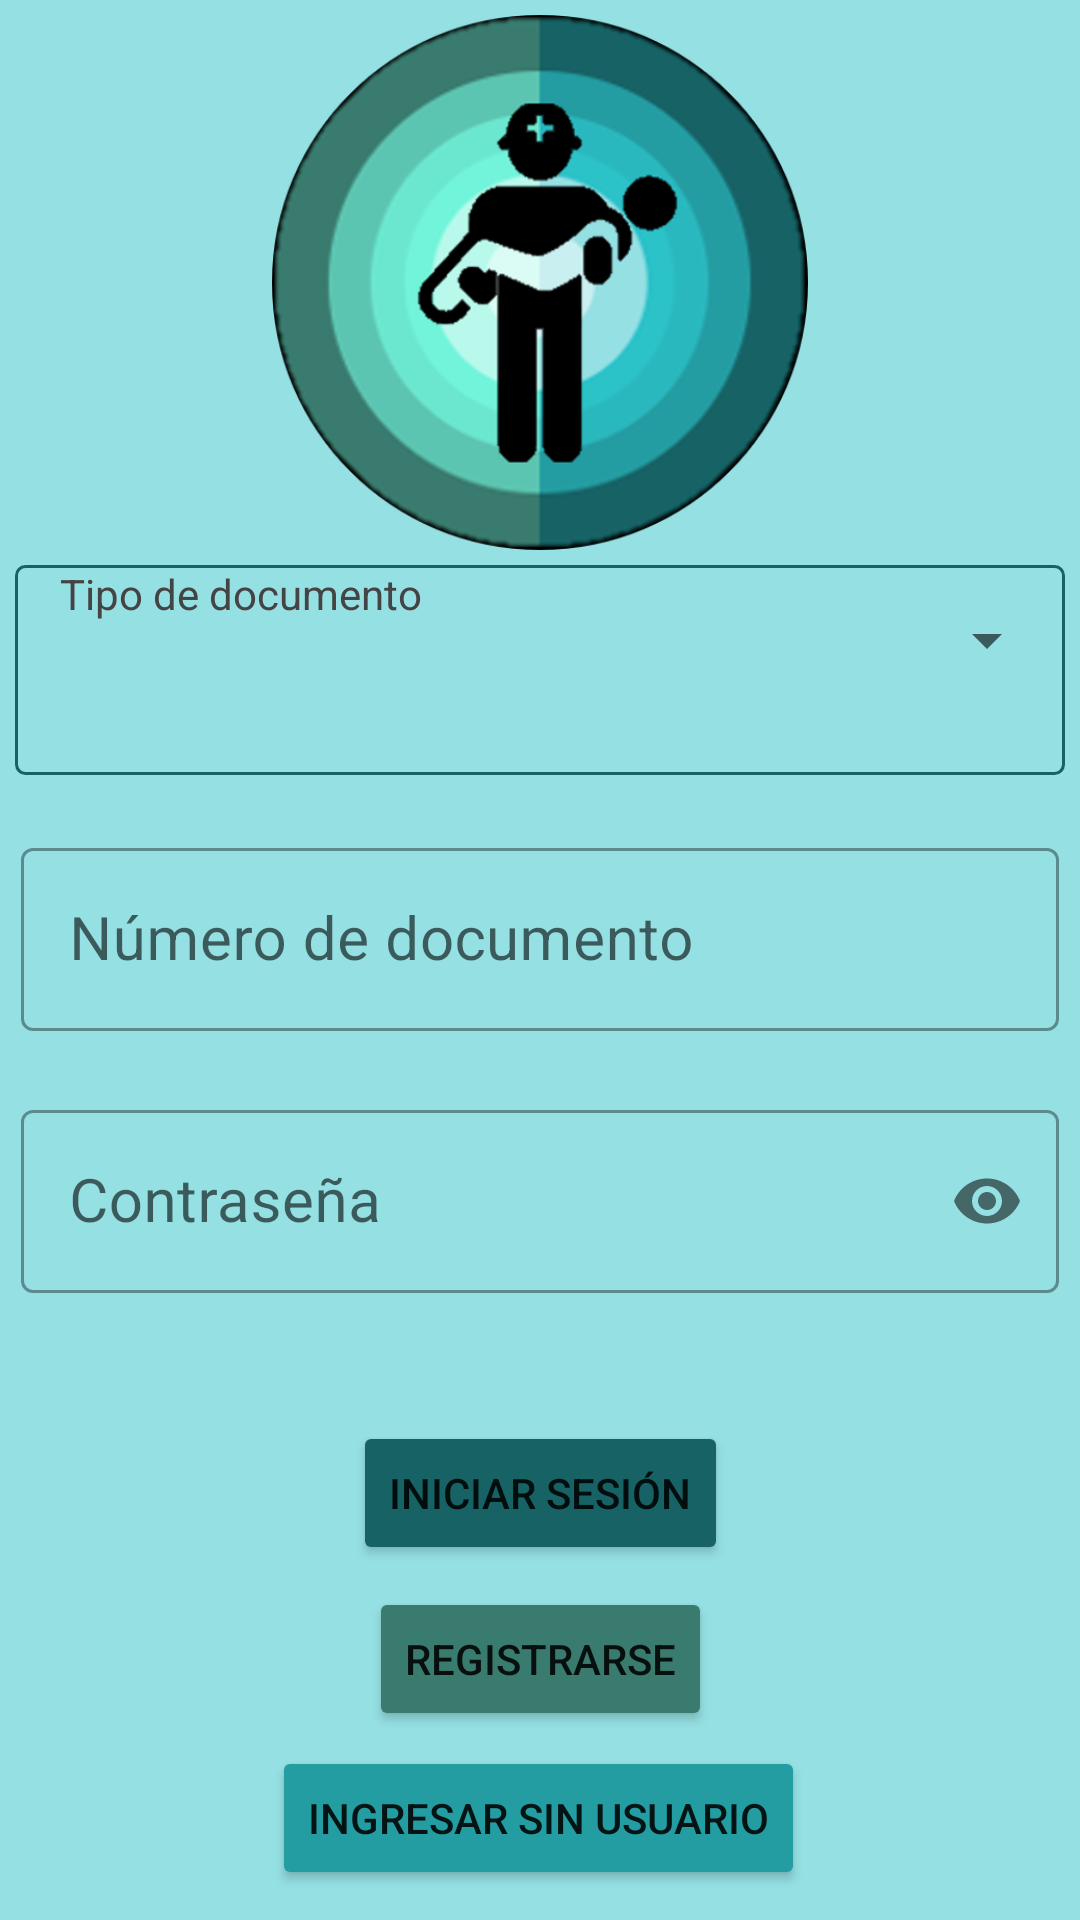

Reconstruct the res/layout file that produces this screen, plus the resources it refers to.
<!-- AndroidManifest.xml: application theme Theme.BotonDePanicoV1 -->
<!-- res/layout/activity_login.xml -->
<?xml version="1.0" encoding="utf-8"?>
<androidx.constraintlayout.widget.ConstraintLayout xmlns:android="http://schemas.android.com/apk/res/android"
    xmlns:app="http://schemas.android.com/apk/res-auto"
    xmlns:tools="http://schemas.android.com/tools"
    android:layout_width="match_parent"
    android:layout_height="match_parent"
    android:background="#95E0E3"
    tools:context=".Login">

    <androidx.constraintlayout.widget.ConstraintLayout
        android:id="@+id/constraintLayout4"
        android:layout_width="match_parent"
        android:layout_height="0dp"
        android:layout_marginTop="5dp"
        android:layout_marginBottom="5dp"
        app:layout_constraintBottom_toTopOf="@+id/constraintLayout2"
        app:layout_constraintTop_toTopOf="parent">


        <ImageView
            android:id="@+id/imageView4"
            android:layout_width="match_parent"
            android:layout_height="match_parent"
            app:layout_constraintBottom_toBottomOf="parent"
            app:layout_constraintEnd_toEndOf="parent"
            app:layout_constraintStart_toStartOf="parent"
            app:layout_constraintTop_toTopOf="parent"
            app:srcCompat="@drawable/logo_circular" />


    </androidx.constraintlayout.widget.ConstraintLayout>

    <androidx.constraintlayout.widget.ConstraintLayout
        android:id="@+id/constraintLayout2"
        style="@style/AppTheme.EditTextError"
        android:layout_width="0dp"
        android:layout_height="wrap_content"
        android:layout_marginStart="5dp"
        android:layout_marginEnd="5dp"
        android:background="#95E0E3"
        app:layout_constraintBottom_toBottomOf="parent"
        app:layout_constraintEnd_toEndOf="parent"
        app:layout_constraintStart_toStartOf="parent"
        app:layout_constraintTop_toTopOf="parent">

        <com.google.android.material.textfield.TextInputLayout
            android:id="@+id/text_input_layout_outlined_document_type_login"
            style="@style/Widget.MaterialComponents.TextInputLayout.OutlinedBox"
            android:layout_width="match_parent"
            android:layout_height="70dp"
            android:background="@drawable/borde"
            app:boxBackgroundColor="#95E0E3"
            app:layout_constraintBottom_toTopOf="@+id/error_document_type_login"
            app:layout_constraintEnd_toEndOf="parent"
            app:layout_constraintStart_toStartOf="parent">

            <Spinner
                android:id="@+id/document_type_login"
                android:layout_width="match_parent"
                android:layout_height="50dp"
                android:layout_gravity="top"
                android:layout_marginStart="2dp"
                android:layout_marginEnd="2dp"
                android:inputType="text"
                android:overlapAnchor="false"
                tools:ignore="SpeakableTextPresentCheck" />
        </com.google.android.material.textfield.TextInputLayout>

        <TextView
            android:id="@+id/title_document_type_login"
            android:layout_width="wrap_content"
            android:layout_height="wrap_content"
            android:layout_marginStart="15dp"
            android:text="Tipo de documento"
            android:textColor="#454343"
            app:layout_constraintStart_toStartOf="parent"
            app:layout_constraintTop_toTopOf="parent" />

        <TextView
            android:id="@+id/error_document_type_login"
            android:layout_width="wrap_content"
            android:layout_height="wrap_content"
            android:textColor="@color/red"
            app:layout_constraintBottom_toTopOf="@+id/text_input_layout_outlined_user"
            app:layout_constraintEnd_toEndOf="parent" />


        <com.google.android.material.textfield.TextInputLayout
            android:id="@+id/text_input_layout_outlined_user"
            style="@style/Widget.MaterialComponents.TextInputLayout.OutlinedBox"
            android:layout_width="match_parent"
            android:layout_height="wrap_content"
            android:hint="Número de documento"
            android:textSize="20dp"
            app:boxBackgroundColor="#95E0E3"
            app:boxBackgroundMode="outline"
            app:hintTextColor="@color/black"
            app:layout_constraintBottom_toTopOf="@+id/error_user"
            app:layout_constraintEnd_toEndOf="parent"
            app:layout_constraintStart_toStartOf="parent">

            <com.google.android.material.textfield.TextInputEditText
                android:id="@+id/user"
                android:layout_width="match_parent"
                android:layout_height="wrap_content"
                android:layout_marginStart="2dp"
                android:layout_marginTop="2dp"
                android:layout_marginEnd="2dp"
                android:layout_marginBottom="2dp"
                android:inputType="text"
                android:maxLines="1"
                android:textSize="20dp" />

        </com.google.android.material.textfield.TextInputLayout>

        <TextView
            android:id="@+id/error_user"
            android:layout_width="wrap_content"
            android:layout_height="wrap_content"
            android:textColor="@color/red"
            app:layout_constraintBottom_toTopOf="@+id/text_input_layout_outlined_password"
            app:layout_constraintEnd_toEndOf="parent" />

        <com.google.android.material.textfield.TextInputLayout
            android:id="@+id/text_input_layout_outlined_password"
            style="@style/Widget.MaterialComponents.TextInputLayout.OutlinedBox"
            android:layout_width="match_parent"
            android:layout_height="wrap_content"
            android:hint="Contraseña"
            android:textSize="20dp"
            app:boxBackgroundColor="#95E0E3"
            app:boxBackgroundMode="outline"
            app:hintTextColor="@color/black"
            app:layout_constraintBottom_toTopOf="@+id/error_password"
            app:layout_constraintEnd_toEndOf="parent"
            app:layout_constraintStart_toStartOf="parent"
            app:passwordToggleEnabled="true">

            <com.google.android.material.textfield.TextInputEditText
                android:id="@+id/password"
                android:layout_width="match_parent"
                android:layout_height="wrap_content"
                android:layout_marginStart="2dp"
                android:layout_marginTop="2dp"
                android:layout_marginEnd="2dp"
                android:layout_marginBottom="2dp"
                android:inputType="textPassword"
                android:textSize="20dp" />

        </com.google.android.material.textfield.TextInputLayout>

        <TextView
            android:id="@+id/error_password"
            android:layout_width="wrap_content"
            android:layout_height="wrap_content"
            android:textColor="@color/red"
            app:layout_constraintBottom_toBottomOf="parent"
            app:layout_constraintEnd_toEndOf="parent" />


    </androidx.constraintlayout.widget.ConstraintLayout>

    <TextView
        android:id="@+id/error_validacion"
        android:layout_width="wrap_content"
        android:layout_height="wrap_content"
        android:textColor="@color/red"
        app:layout_constraintEnd_toEndOf="parent"
        app:layout_constraintStart_toStartOf="parent"
        app:layout_constraintTop_toBottomOf="@+id/constraintLayout2" />

    <androidx.constraintlayout.widget.ConstraintLayout
        android:id="@+id/constraintLayout5"
        android:layout_width="match_parent"
        android:layout_height="0dp"
        app:layout_constraintBottom_toBottomOf="parent"
        app:layout_constraintTop_toBottomOf="@+id/error_validacion">

        <Button
            android:id="@+id/registrarme"
            android:layout_width="wrap_content"
            android:layout_height="wrap_content"
            android:layout_marginBottom="5dp"
            android:backgroundTint="#397B6E"
            android:onClick="onClickRegistro"
            android:text="REGISTRARSE"
            app:layout_constraintBottom_toBottomOf="parent"
            app:layout_constraintEnd_toEndOf="parent"
            app:layout_constraintStart_toStartOf="parent"
            app:layout_constraintTop_toTopOf="parent" />

        <Button
            android:id="@+id/iniciarSesion"
            android:layout_width="wrap_content"
            android:layout_height="wrap_content"
            android:layout_marginBottom="5dp"
            android:backgroundTint="#166265"
            android:onClick="iniciarSesion"
            android:text="Iniciar sesión"
            app:layout_constraintBottom_toTopOf="@+id/registrarme"
            app:layout_constraintEnd_toEndOf="parent"
            app:layout_constraintStart_toStartOf="parent"
            app:layout_constraintTop_toTopOf="parent" />

        <Button
            android:id="@+id/iniciarSesionSinCredenciales"
            android:layout_width="wrap_content"
            android:layout_height="wrap_content"
            android:layout_marginBottom="5dp"
            android:backgroundTint="#239DA2"
            android:onClick="onClickInicarSesionSinCredenciales"
            android:text="Ingresar sin usuario"
            app:layout_constraintBottom_toBottomOf="parent"
            app:layout_constraintEnd_toEndOf="parent"
            app:layout_constraintHorizontal_bias="0.497"
            app:layout_constraintStart_toStartOf="parent"
            app:layout_constraintTop_toBottomOf="@+id/registrarme" />
    </androidx.constraintlayout.widget.ConstraintLayout>


</androidx.constraintlayout.widget.ConstraintLayout>
<!-- resources referenced by this layout -->
<resources>
  <color name="black">#FF000000</color>
  <color name="red">#FF0000</color>
  <!-- drawable borde (drawable) -->
  <shape  xmlns:android="http://schemas.android.com/apk/res/android"
      android:shape="rectangle">
      <solid android:color="#95E0E3" />
      <corners android:radius="3dp" />
      <stroke
          android:color="@color/barra_menu"
          android:width="1dp" />
  </shape>
  <!-- drawable logo_circular: png bitmap (drawable, 126850 bytes) -->
  <style name="AppTheme.EditTextError" parent="Widget.MaterialComponents.TextInputLayout.FilledBox">
          <item name="errorTextColor">@color/red</item>
      </style>
  <style name="Theme.BotonDePanicoV1" parent="Theme.MaterialComponents.DayNight.DarkActionBar">
          
          <item name="colorPrimary">@color/barra_menu</item>
          <item name="colorPrimaryVariant">@color/purple_700</item>
          <item name="colorOnPrimary">@color/white</item>
          
          
          <item name="colorSecondary">@color/teal_200</item>
          <item name="colorSecondaryVariant">@color/teal_700</item>
          <item name="colorOnSecondary">@color/black</item>
          
          <item name="android:statusBarColor" tools:targetApi="l">?attr/colorPrimaryVariant</item>
          
      </style>
  <color name="barra_menu">#166265</color>
  <color name="purple_700">#FF3700B3</color>
  <color name="white">#FFFFFFFF</color>
  <color name="teal_200">#FF03DAC5</color>
  <color name="teal_700">#FF018786</color>
</resources>
